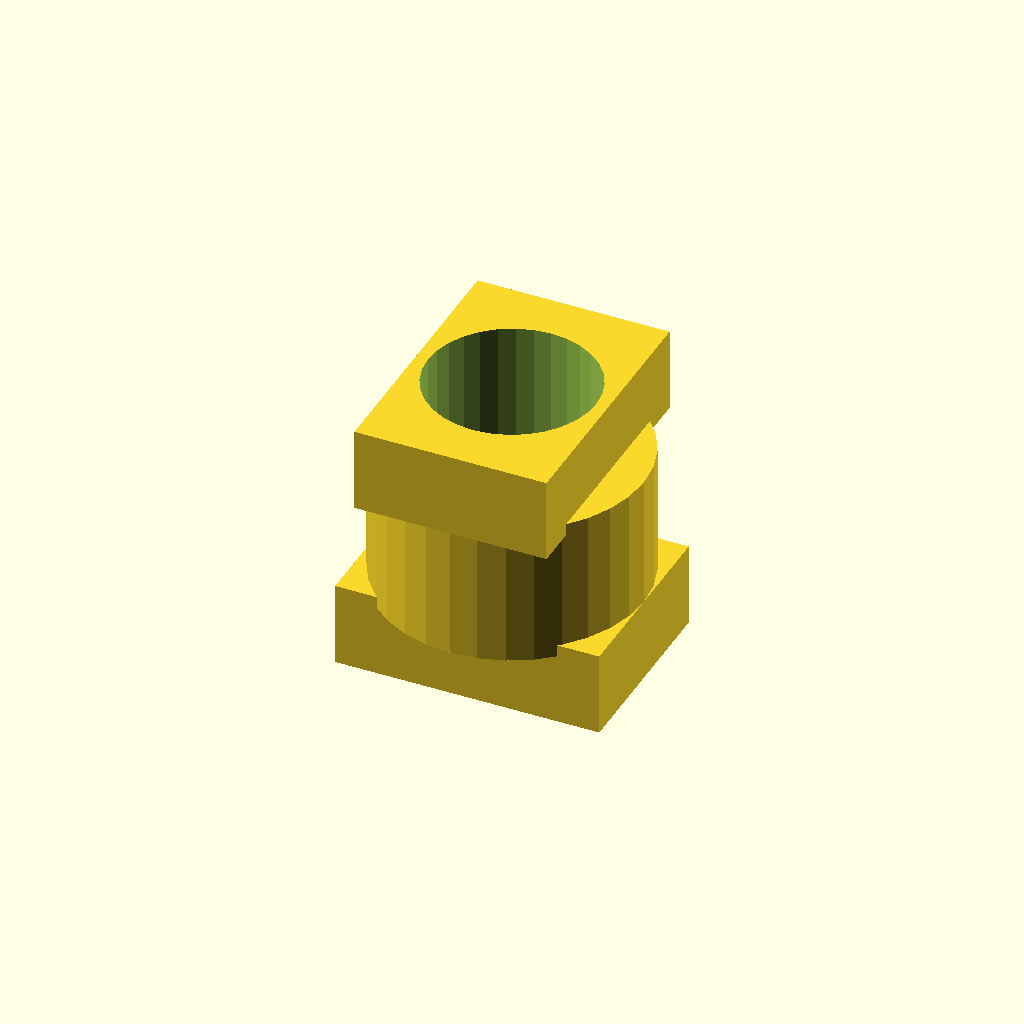
Cell 1: the model at its default parameters.
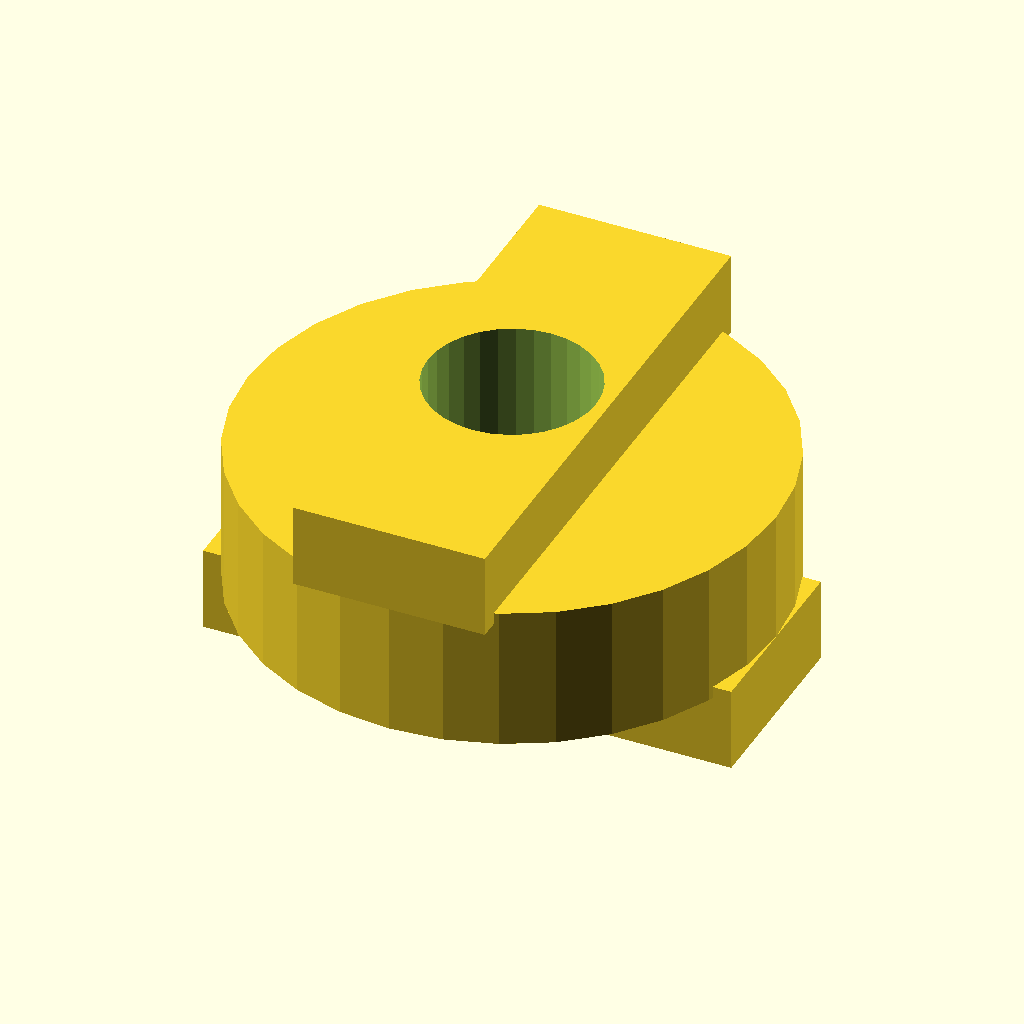
Cell 2: the same model with disc_d = 44.
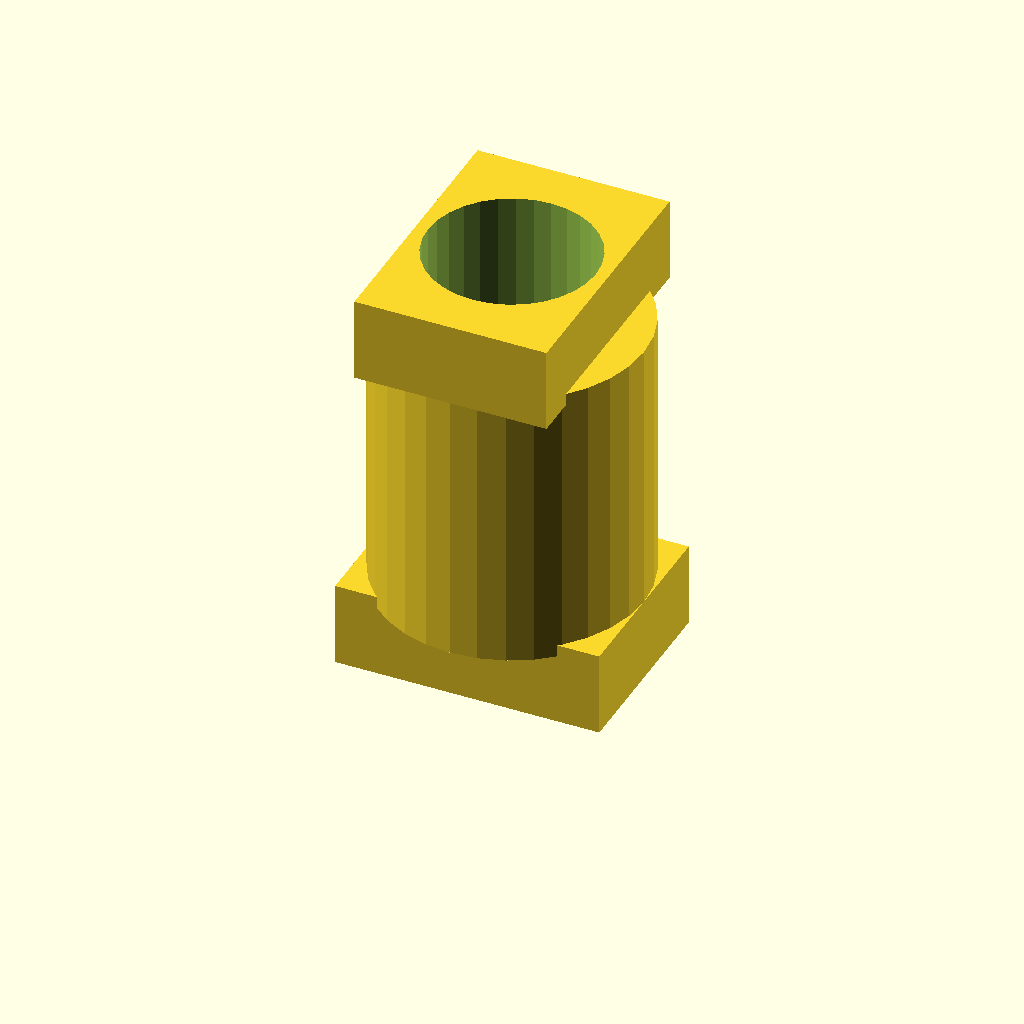
Cell 3: disc_t = 24 (everything else at default).
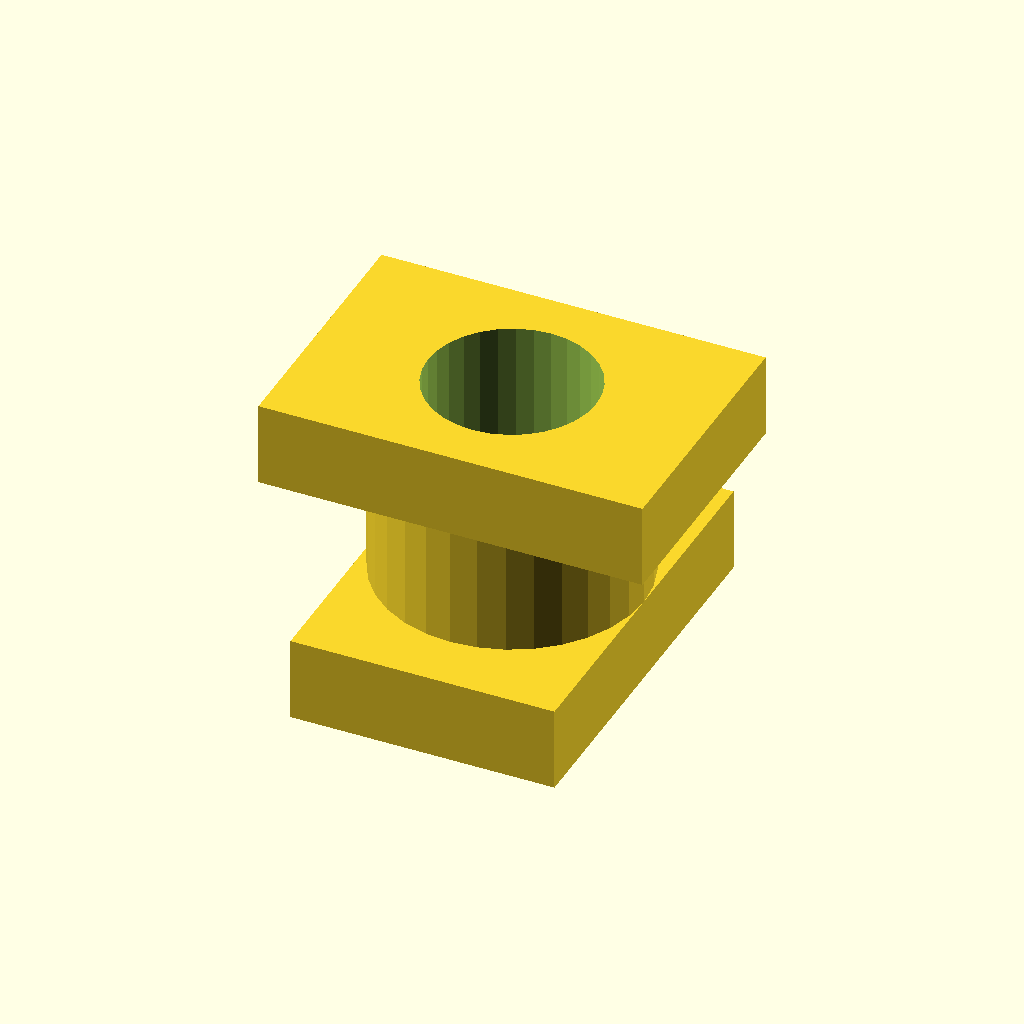
Cell 4: the same model with tongue_w = 32.
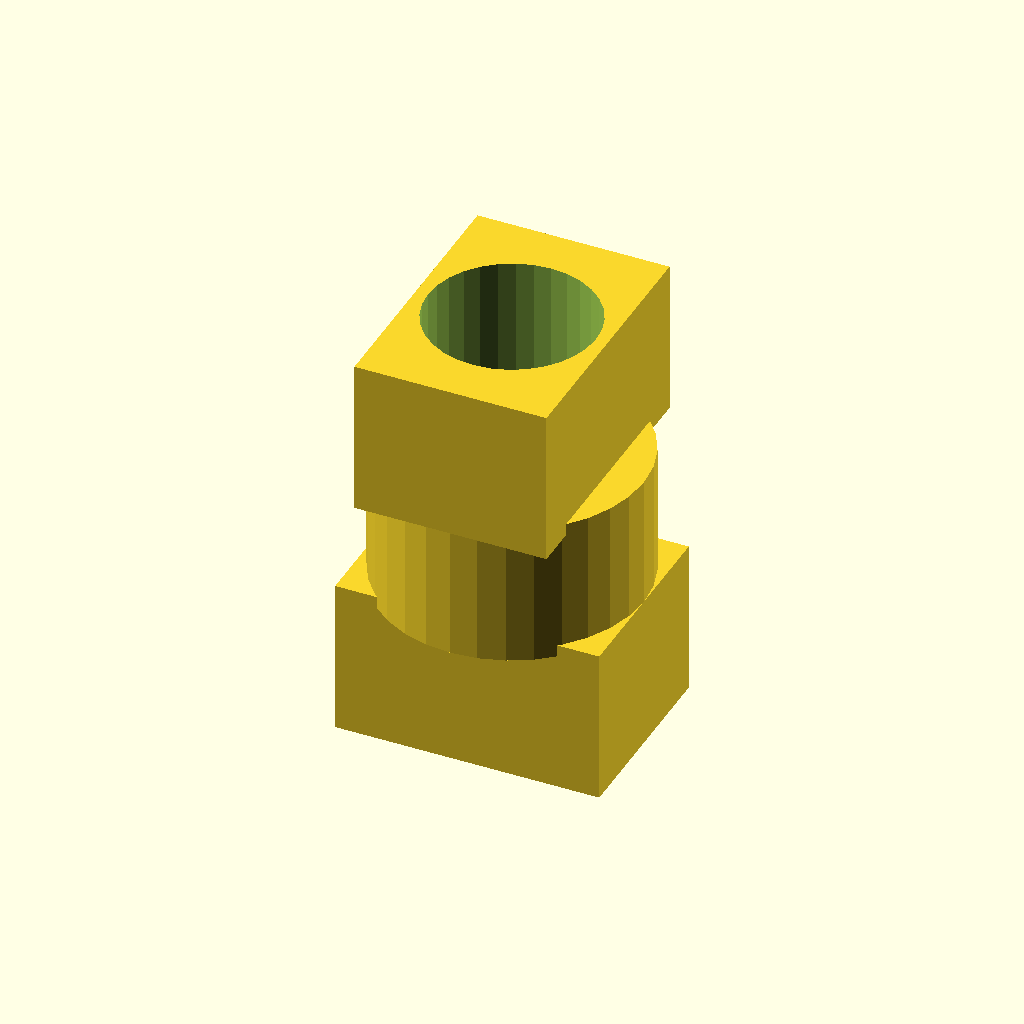
Cell 5 — tongue_h set to 12, the other parameters unchanged.
All cells are drawn from one camera (rotation 55°, 0°, 25°, orthographic, colour scheme Cornfield), so only the parameter changes between them.
The OpenSCAD source (optional_data/data/gen2/oldhams/part_0062.scad):
$fn = 32;

// ----------------------------------------------------------------------
// Oldham coupling disc: 22 x 24 mm
// ----------------------------------------------------------------------

// --- parameters (mm) ---
disc_d = 22;              // disc diameter
disc_t = 12;              // disc thickness
tongue_w = 16;            // tongue width
tongue_h = 6;             // tongue height
bore_d = 14;              // centre lightening bore

module disc() {
  cylinder(h = disc_t, d = disc_d);
  /* tongue on the top face, sunk 1 mm into the disc */
  translate([-tongue_w / 2, -disc_d / 2, disc_t - 1]) cube([tongue_w, disc_d, tongue_h + 1]);
  /* slot wall on the bottom face, 90 degrees turned */
  translate([-disc_d / 2, -tongue_w / 2, -tongue_h]) cube([disc_d, tongue_w, tongue_h + 1]);
}

difference() {
  disc();
  translate([0, 0, -tongue_h - 1]) cylinder(h = disc_t + 2 * tongue_h + 2, d = bore_d);
}
Parameter table extracted from the source (name, type, default, range or options):
disc_d: number, default 22
disc_t: number, default 12
tongue_w: number, default 16
tongue_h: number, default 6
bore_d: number, default 14
